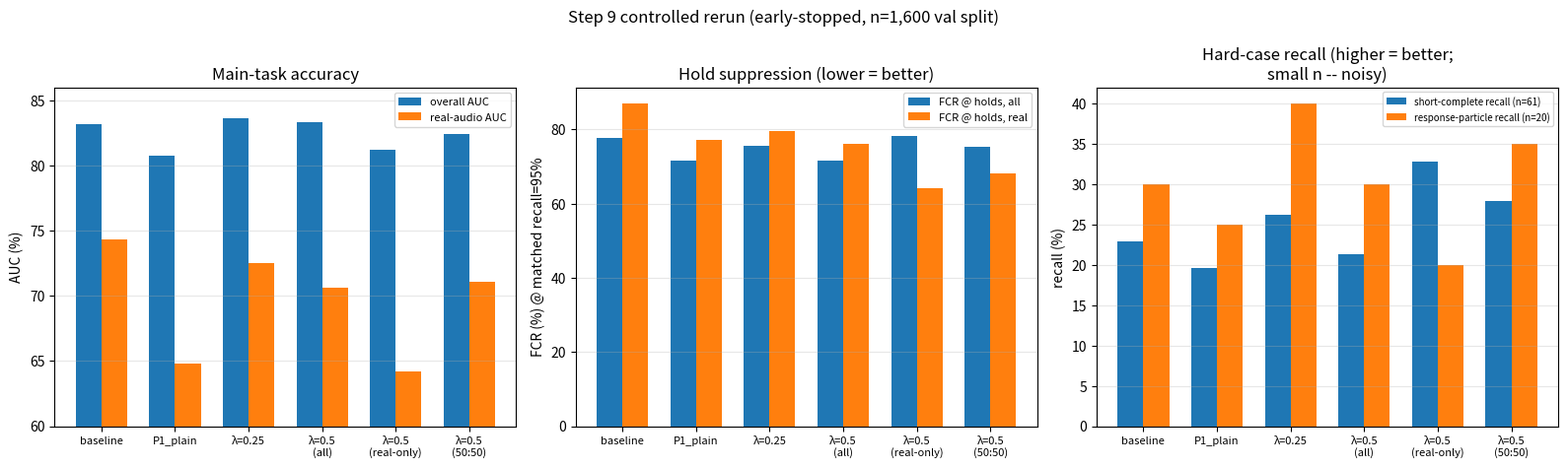

Write Python code to recreate this figure.
"""Summary figure for Step 9's controlled rerun (Section 7 of PHASE3_RESULTS_8e-8h.md). Numbers
pulled directly from step9_results/step9_kaggle_results.json and each arm's own metrics.json."""
from pathlib import Path

import matplotlib
matplotlib.use("Agg")
import matplotlib.pyplot as plt
import numpy as np

OUT = Path("planning/figures")
OUT.mkdir(parents=True, exist_ok=True)

labels = ["baseline", "P1_plain", "λ=0.25", "λ=0.5\n(all)", "λ=0.5\n(real-only)", "λ=0.5\n(50:50)"]
overall_auc = [83.16, 80.75, 83.61, 83.36, 81.19, 82.41]
real_auc = [74.36, 64.77, 72.54, 70.61, 64.17, 71.07]
fcr_holds_all_r95 = [77.73, 71.66, 75.66, 71.62, 78.34, 75.28]
fcr_holds_real_r95 = [86.98, 77.29, 79.50, 76.18, 64.27, 68.14]
short_complete_recall = [22.95, 19.67, 26.23, 21.31, 32.79, 27.87]
particle_recall = [30.0, 25.0, 40.0, 30.0, 20.0, 35.0]

fig, axes = plt.subplots(1, 3, figsize=(16, 4.8))
x = np.arange(len(labels))
w = 0.35

ax = axes[0]
ax.bar(x - w/2, overall_auc, w, label="overall AUC")
ax.bar(x + w/2, real_auc, w, label="real-audio AUC")
ax.set_xticks(x, labels, fontsize=8)
ax.set_ylabel("AUC (%)")
ax.set_ylim(60, 86)
ax.set_title("Main-task accuracy")
ax.legend(fontsize=8)
ax.grid(alpha=0.3, axis="y")

ax = axes[1]
ax.bar(x - w/2, fcr_holds_all_r95, w, label="FCR @ holds, all")
ax.bar(x + w/2, fcr_holds_real_r95, w, label="FCR @ holds, real")
ax.set_xticks(x, labels, fontsize=8)
ax.set_ylabel("FCR (%) @ matched recall=95%")
ax.set_title("Hold suppression (lower = better)")
ax.legend(fontsize=8)
ax.grid(alpha=0.3, axis="y")

ax = axes[2]
ax.bar(x - w/2, short_complete_recall, w, label="short-complete recall (n=61)")
ax.bar(x + w/2, particle_recall, w, label="response-particle recall (n=20)")
ax.set_xticks(x, labels, fontsize=8)
ax.set_ylabel("recall (%)")
ax.set_title("Hard-case recall (higher = better;\nsmall n -- noisy)")
ax.legend(fontsize=7)
ax.grid(alpha=0.3, axis="y")

plt.suptitle("Step 9 controlled rerun (early-stopped, n=1,600 val split)")
plt.tight_layout()
plt.savefig(OUT / "step9_v2_summary.png", dpi=150)
plt.close()
print("saved", OUT / "step9_v2_summary.png")
